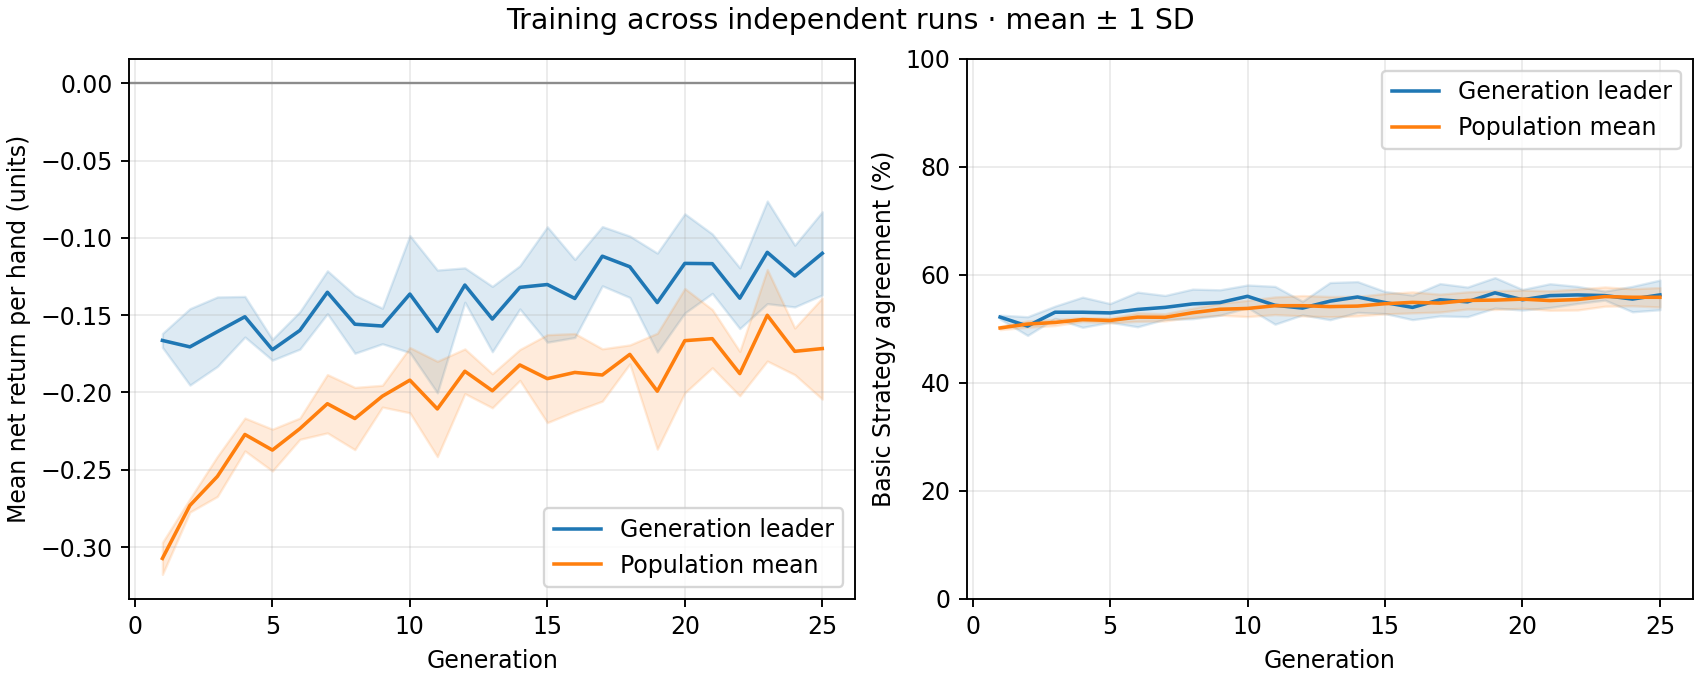

The table this chart was drawn from, first rows:
generation, best_fitness_mean, best_fitness_sd, average_fitness_mean, average_fitness_sd, best_match_pct_mean, best_match_pct_sd, population_match_pct_mean, population_match_pct_sd
1, -0.1663, 0.004478, -0.3073, 0.01033, 52.18, 0.3626, 50.16, 0.3137
2, -0.1705, 0.02471, -0.2731, 0.004309, 50.51, 1.73, 50.89, 0.5848
3, -0.1607, 0.02246, -0.2543, 0.01298, 53.08, 1.132, 51.18, 0.5755
4, -0.151, 0.01312, -0.2272, 0.01063, 53.08, 2.791, 51.71, 0.3501
5, -0.1723, 0.006762, -0.2373, 0.01353, 52.95, 1.73, 51.55, 0.4478
6, -0.1598, 0.01211, -0.2234, 0.006879, 53.59, 3.208, 52.17, 0.7856
7, -0.1352, 0.01388, -0.2073, 0.01887, 53.97, 2.206, 52.14, 0.6643
8, -0.1558, 0.01879, -0.2168, 0.02014, 54.62, 2.738, 52.99, 0.8334
9, -0.157, 0.0115, -0.2024, 0.00705, 54.87, 2.357, 53.63, 1.101
10, -0.1363, 0.03782, -0.192, 0.0211, 56.03, 2.091, 53.78, 1.505
11, -0.1605, 0.03971, -0.2106, 0.03084, 54.36, 3.502, 54.28, 1.631
12, -0.1305, 0.01111, -0.1863, 0.01445, 53.85, 1.256, 54.28, 1.882
13, -0.1525, 0.02115, -0.1989, 0.01102, 55.13, 3.445, 54.12, 1.876
14, -0.132, 0.01395, -0.1822, 0.009987, 55.9, 2.85, 54.21, 1.809
15, -0.1302, 0.03731, -0.1911, 0.02844, 54.87, 2.043, 54.65, 1.885
16, -0.1392, 0.02525, -0.187, 0.02517, 53.97, 2.272, 54.9, 1.941
17, -0.1118, 0.01915, -0.1887, 0.01692, 55.38, 2.996, 54.76, 1.652
18, -0.1187, 0.01986, -0.1754, 0.006128, 55.0, 2.738, 55.26, 1.582
19, -0.1418, 0.03199, -0.1992, 0.03749, 56.67, 2.815, 55.32, 1.743
20, -0.1165, 0.03208, -0.1665, 0.03375, 55.38, 1.91, 55.5, 1.675
21, -0.1167, 0.01922, -0.1652, 0.01883, 56.15, 2.198, 55.24, 1.812
22, -0.139, 0.01965, -0.1878, 0.01436, 56.28, 1.581, 55.43, 1.94
23, -0.1093, 0.03319, -0.15, 0.02962, 56.15, 0.8309, 55.97, 1.783
24, -0.1247, 0.01998, -0.1734, 0.01511, 55.51, 2.357, 55.85, 1.576
25, -0.11, 0.02689, -0.1716, 0.03272, 56.28, 2.744, 55.84, 1.805
